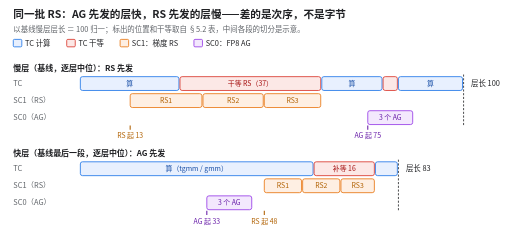
t = 0.00 s
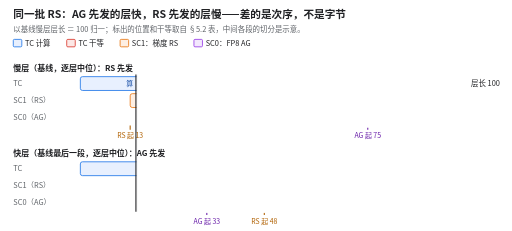
t = 1.67 s
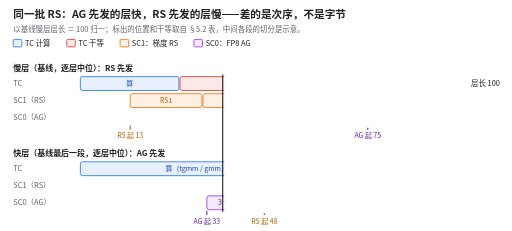
t = 3.33 s
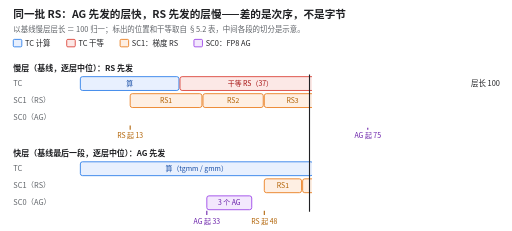
t = 5.00 s
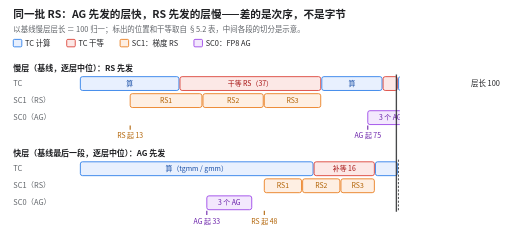
t = 6.67 s
t = 8.33 s: frame unchanged from t = 0.00 s, image omitted

The animated SVG that drew these frames (rendered in a browser with its animation timeline set to each time). Animation: 2 CSS @keyframes rules; one cycle of 10.00 s, repeats indefinitely.

<svg xmlns="http://www.w3.org/2000/svg" viewBox="0 0 960 434" width="960" height="434" font-family="Noto Sans CJK SC, PingFang SC, Microsoft YaHei, sans-serif" role="img" aria-label="动图。两行时间轴以基线慢层层长等于 100 归一。慢层：3 个 RS 在 13 就在 SparseCore 1 上一个接一个发，TensorCore 算了一小段就干等它们，干等 37；3 个 AG 挤到 75 之后才在 SparseCore 0 发。快层：AG 在 33 先发，RS 到 48 才起、落在 tgmm 和 gmm 底下，只在末尾补等 16，层长 83。播放头同时扫过两行。">
<title>动图。两行时间轴以基线慢层层长等于 100 归一。慢层：3 个 RS 在 13 就在 SparseCore 1 上一个接一个发，TensorCore 算了一小段就干等它们，干等 37；3 个 AG 挤到 75 之后才在 SparseCore 0 发。快层：AG 在 33 先发，RS 到 48 才起、落在 tgmm 和 gmm 底下，只在末尾补等 16，层长 83。播放头同时扫过两行。</title>
<style>
@keyframes fsc { 0% { transform: translateX(0px) } 5% { transform: translateX(0px) } 6% { transform: translateX(-732.0px) } 80% { transform: translateX(0px) } 100% { transform: translateX(0px) } }
.fsc { animation: fsc 10s linear infinite; transform-box: fill-box; }
@keyframes fsh { 0% { transform: translateX(0px); opacity: 0 } 5% { transform: translateX(0px); opacity: 0 } 6% { transform: translateX(0px); opacity: 1 } 80% { transform: translateX(724.0px); opacity: 1 } 81% { transform: translateX(724.0px); opacity: 0 } 100% { transform: translateX(724.0px); opacity: 0 } }
.fsh { animation: fsh 10s linear infinite; transform-box: fill-box; }
@media (prefers-reduced-motion: reduce) { * { animation: none !important } }
</style>
<defs><marker id="ah" markerWidth="10" markerHeight="10" refX="9" refY="5" orient="auto" markerUnits="userSpaceOnUse"><path d="M0,1 L9,5 L0,9 z" fill="#5f6368"/></marker><marker id="ahr" markerWidth="10" markerHeight="10" refX="9" refY="5" orient="auto" markerUnits="userSpaceOnUse"><path d="M0,1 L9,5 L0,9 z" fill="#d93025"/></marker><marker id="ahg" markerWidth="10" markerHeight="10" refX="9" refY="5" orient="auto" markerUnits="userSpaceOnUse"><path d="M0,1 L9,5 L0,9 z" fill="#188038"/></marker><marker id="ahb" markerWidth="10" markerHeight="10" refX="9" refY="5" orient="auto" markerUnits="userSpaceOnUse"><path d="M0,1 L9,5 L0,9 z" fill="#1a73e8"/></marker></defs>
<rect width="960" height="434" fill="#ffffff"/>
<text x="24.0" y="34.0" font-size="20" fill="#202124" text-anchor="start" font-weight="700">同一批 RS：AG 先发的层快，RS 先发的层慢——差的是次序，不是字节</text>
<text x="24.0" y="60.0" font-size="14" fill="#5f6368" text-anchor="start">以基线慢层层长 ＝ 100 归一；标出的位置和干等取自 §5.2 表，中间各段的切分是示意。</text>
<rect x="24.0" y="74.0" width="16.0" height="14.0" rx="2" fill="#e8f0fe" stroke="#1a73e8" stroke-width="1.5"/>
<text x="46.0" y="86.0" font-size="14" fill="#202124" text-anchor="start">TC 计算</text>
<rect x="124.4" y="74.0" width="16.0" height="14.0" rx="2" fill="#fce8e6" stroke="#d93025" stroke-width="1.5"/>
<text x="146.4" y="86.0" font-size="14" fill="#202124" text-anchor="start">TC 干等</text>
<rect x="224.7" y="74.0" width="16.0" height="14.0" rx="2" fill="#feefe3" stroke="#e8710a" stroke-width="1.5"/>
<text x="246.7" y="86.0" font-size="14" fill="#202124" text-anchor="start">SC1：梯度 RS</text>
<rect x="363.4" y="74.0" width="16.0" height="14.0" rx="2" fill="#f3e8fd" stroke="#9334e6" stroke-width="1.5"/>
<text x="385.4" y="86.0" font-size="14" fill="#202124" text-anchor="start">SC0：FP8 AG</text>
<text x="24.0" y="134.0" font-size="15" fill="#202124" text-anchor="start" font-weight="700">慢层（基线，逐层中位）：RS 先发</text>
<text x="24.0" y="162.0" font-size="14" fill="#5f6368" text-anchor="start">TC</text>
<text x="24.0" y="194.0" font-size="14" fill="#5f6368" text-anchor="start">SC1（RS）</text>
<text x="24.0" y="226.0" font-size="14" fill="#5f6368" text-anchor="start">SC0（AG）</text>
<g>
<rect x="150.0" y="144.0" width="185.2" height="26.0" rx="4" fill="#e8f0fe" stroke="#1a73e8" stroke-width="1.5"/>
<text x="242.6" y="161.7" font-size="13" fill="#174ea6" text-anchor="middle">算</text>
</g>
<g>
<rect x="337.2" y="144.0" width="264.4" height="26.0" rx="4" fill="#fce8e6" stroke="#d93025" stroke-width="1.5"/>
<text x="469.4" y="161.7" font-size="13" fill="#a50e0e" text-anchor="middle">干等 RS（37）</text>
</g>
<g>
<rect x="603.6" y="144.0" width="113.2" height="26.0" rx="4" fill="#e8f0fe" stroke="#1a73e8" stroke-width="1.5"/>
<text x="660.2" y="161.7" font-size="13" fill="#174ea6" text-anchor="middle">算</text>
</g>
<g>
<rect x="718.8" y="144.0" width="26.8" height="26.0" rx="4" fill="#fce8e6" stroke="#d93025" stroke-width="1.5"/>
</g>
<g>
<rect x="747.6" y="144.0" width="120.4" height="26.0" rx="4" fill="#e8f0fe" stroke="#1a73e8" stroke-width="1.5"/>
<text x="807.8" y="161.7" font-size="13" fill="#174ea6" text-anchor="middle">算</text>
</g>
<g>
<rect x="243.6" y="176.0" width="134.8" height="26.0" rx="4" fill="#feefe3" stroke="#e8710a" stroke-width="1.5"/>
<text x="311.0" y="193.7" font-size="13" fill="#b06000" text-anchor="middle">RS1</text>
</g>
<g>
<rect x="380.4" y="176.0" width="113.2" height="26.0" rx="4" fill="#feefe3" stroke="#e8710a" stroke-width="1.5"/>
<text x="437.0" y="193.7" font-size="13" fill="#b06000" text-anchor="middle">RS2</text>
</g>
<g>
<rect x="495.6" y="176.0" width="106.0" height="26.0" rx="4" fill="#feefe3" stroke="#e8710a" stroke-width="1.5"/>
<text x="548.6" y="193.7" font-size="13" fill="#b06000" text-anchor="middle">RS3</text>
</g>
<g>
<rect x="690.0" y="208.0" width="84.4" height="26.0" rx="4" fill="#f3e8fd" stroke="#9334e6" stroke-width="1.5"/>
<text x="732.2" y="225.7" font-size="13" fill="#681da8" text-anchor="middle">3 个 AG</text>
</g>
<line x1="870.0" y1="140.0" x2="870.0" y2="238.0" stroke="#202124" stroke-width="1.5" stroke-dasharray="4 3"/>
<text x="884.0" y="162.0" font-size="14" fill="#202124" text-anchor="start">层长 100</text>
<line x1="243.6" y1="236.0" x2="243.6" y2="244.0" stroke="#b06000" stroke-width="2"/>
<text x="243.6" y="260.0" font-size="13" fill="#b06000" text-anchor="middle">RS 起 13</text>
<line x1="690.0" y1="236.0" x2="690.0" y2="244.0" stroke="#681da8" stroke-width="2"/>
<text x="690.0" y="260.0" font-size="13" fill="#681da8" text-anchor="middle">AG 起 75</text>
<text x="24.0" y="294.0" font-size="15" fill="#202124" text-anchor="start" font-weight="700">快层（基线最后一段，逐层中位）：AG 先发</text>
<text x="24.0" y="322.0" font-size="14" fill="#5f6368" text-anchor="start">TC</text>
<text x="24.0" y="354.0" font-size="14" fill="#5f6368" text-anchor="start">SC1（RS）</text>
<text x="24.0" y="386.0" font-size="14" fill="#5f6368" text-anchor="start">SC0（AG）</text>
<g>
<rect x="150.0" y="304.0" width="437.2" height="26.0" rx="4" fill="#e8f0fe" stroke="#1a73e8" stroke-width="1.5"/>
<text x="368.6" y="321.7" font-size="13" fill="#174ea6" text-anchor="middle">算（tgmm / gmm）</text>
</g>
<g>
<rect x="589.2" y="304.0" width="113.2" height="26.0" rx="4" fill="#fce8e6" stroke="#d93025" stroke-width="1.5"/>
<text x="645.8" y="321.7" font-size="13" fill="#a50e0e" text-anchor="middle">补等 16</text>
</g>
<g>
<rect x="704.4" y="304.0" width="41.2" height="26.0" rx="4" fill="#e8f0fe" stroke="#1a73e8" stroke-width="1.5"/>
</g>
<g>
<rect x="495.6" y="336.0" width="70.0" height="26.0" rx="4" fill="#feefe3" stroke="#e8710a" stroke-width="1.5"/>
<text x="530.6" y="353.7" font-size="13" fill="#b06000" text-anchor="middle">RS1</text>
</g>
<g>
<rect x="567.6" y="336.0" width="70.0" height="26.0" rx="4" fill="#feefe3" stroke="#e8710a" stroke-width="1.5"/>
<text x="602.6" y="353.7" font-size="13" fill="#b06000" text-anchor="middle">RS2</text>
</g>
<g>
<rect x="639.6" y="336.0" width="62.8" height="26.0" rx="4" fill="#feefe3" stroke="#e8710a" stroke-width="1.5"/>
<text x="671.0" y="353.7" font-size="13" fill="#b06000" text-anchor="middle">RS3</text>
</g>
<g>
<rect x="387.6" y="368.0" width="84.4" height="26.0" rx="4" fill="#f3e8fd" stroke="#9334e6" stroke-width="1.5"/>
<text x="429.8" y="385.7" font-size="13" fill="#681da8" text-anchor="middle">3 个 AG</text>
</g>
<line x1="747.6" y1="300.0" x2="747.6" y2="398.0" stroke="#202124" stroke-width="1.5" stroke-dasharray="4 3"/>
<text x="761.6" y="322.0" font-size="14" fill="#202124" text-anchor="start">层长 83</text>
<line x1="495.6" y1="396.0" x2="495.6" y2="404.0" stroke="#b06000" stroke-width="2"/>
<text x="495.6" y="420.0" font-size="13" fill="#b06000" text-anchor="middle">RS 起 48</text>
<line x1="387.6" y1="396.0" x2="387.6" y2="404.0" stroke="#681da8" stroke-width="2"/>
<text x="387.6" y="420.0" font-size="13" fill="#681da8" text-anchor="middle">AG 起 33</text>
<clipPath id="fsclip"><rect x="150" y="0" width="730.0" height="520"/></clipPath>
<g clip-path="url(#fsclip)">
<rect class="fsc" x="882.0" y="138" width="730.0" height="102" fill="#ffffff"/>
<rect class="fsc" x="882.0" y="298" width="730.0" height="102" fill="#ffffff"/>
</g>
<line class="fsh" x1="150" y1="140" x2="150" y2="398" stroke="#202124" stroke-width="2" opacity="0"/>
</svg>
